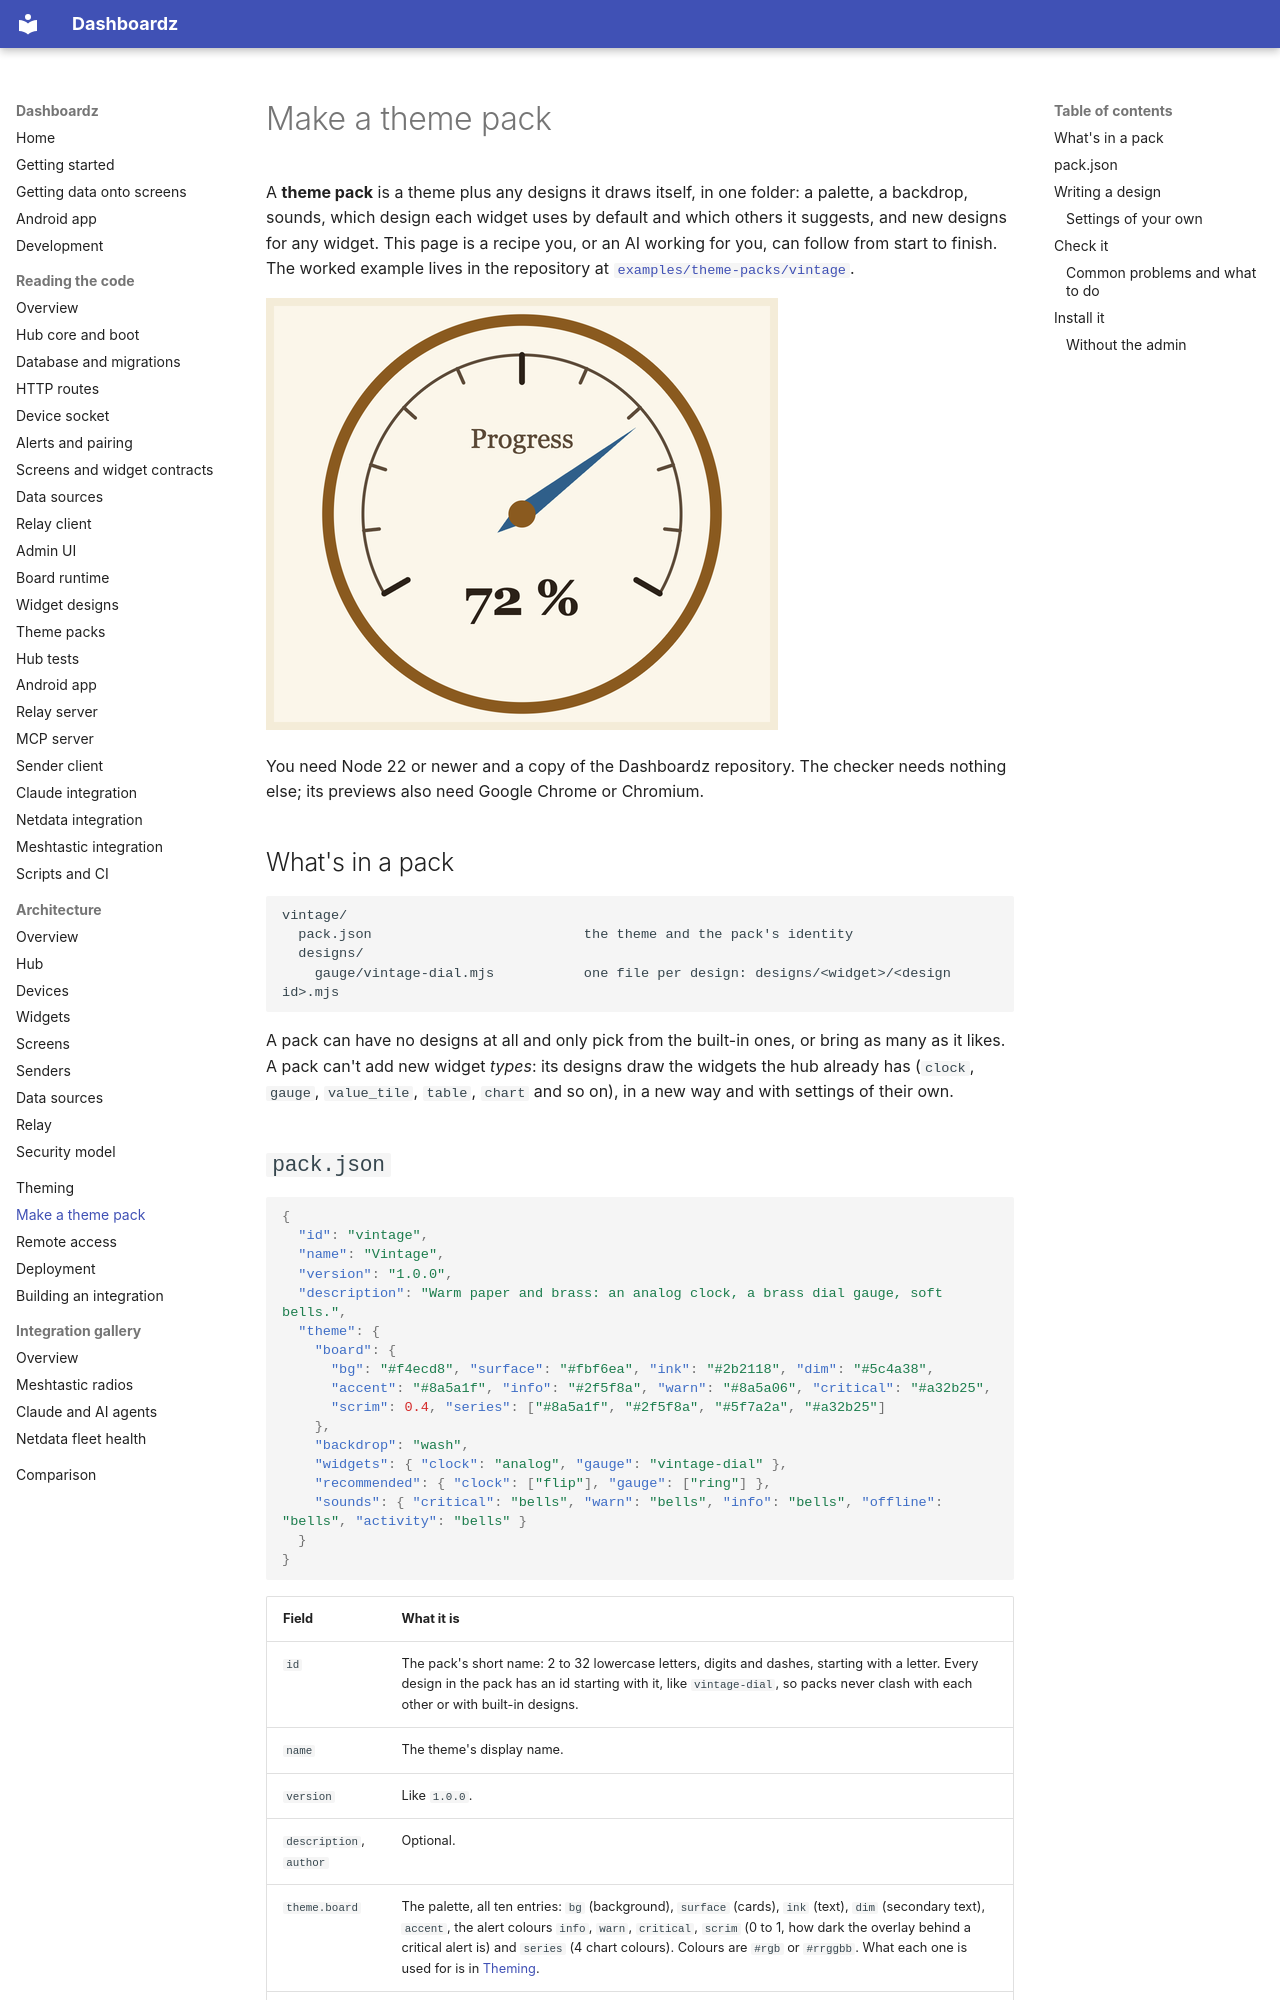

repository: rogerio-richa/dashboardz · page: theme-packs/index.html · generator: mkdocs

# Make a theme pack

A **theme pack** is a theme plus any designs it draws itself, in one folder:
a palette, a backdrop, sounds, which design each widget uses by default and
which others it suggests, and new designs for any widget. This page is a
recipe you, or an AI working for you, can follow from start to finish. The
worked example lives in the repository at
[`examples/theme-packs/vintage`](https://github.com/rogerio-richa/dashboardz/tree/main/examples/theme-packs/vintage).

![The example pack's brass dial gauge, showing 72 %, with its spade-shaped needle](assets/theme-packs/vintage-dial.png)

You need Node 22 or newer and a copy of the Dashboardz repository. The
checker needs nothing else; its previews also need Google Chrome or Chromium.

## What's in a pack

```
vintage/
  pack.json                          the theme and the pack's identity
  designs/
    gauge/vintage-dial.mjs           one file per design: designs/<widget>/<design id>.mjs
```

A pack can have no designs at all and only pick from the built-in ones, or
bring as many as it likes. A pack can't add new widget *types*: its designs
draw the widgets the hub already has (`clock`, `gauge`, `value_tile`,
`table`, `chart` and so on), in a new way and with settings of their own.
